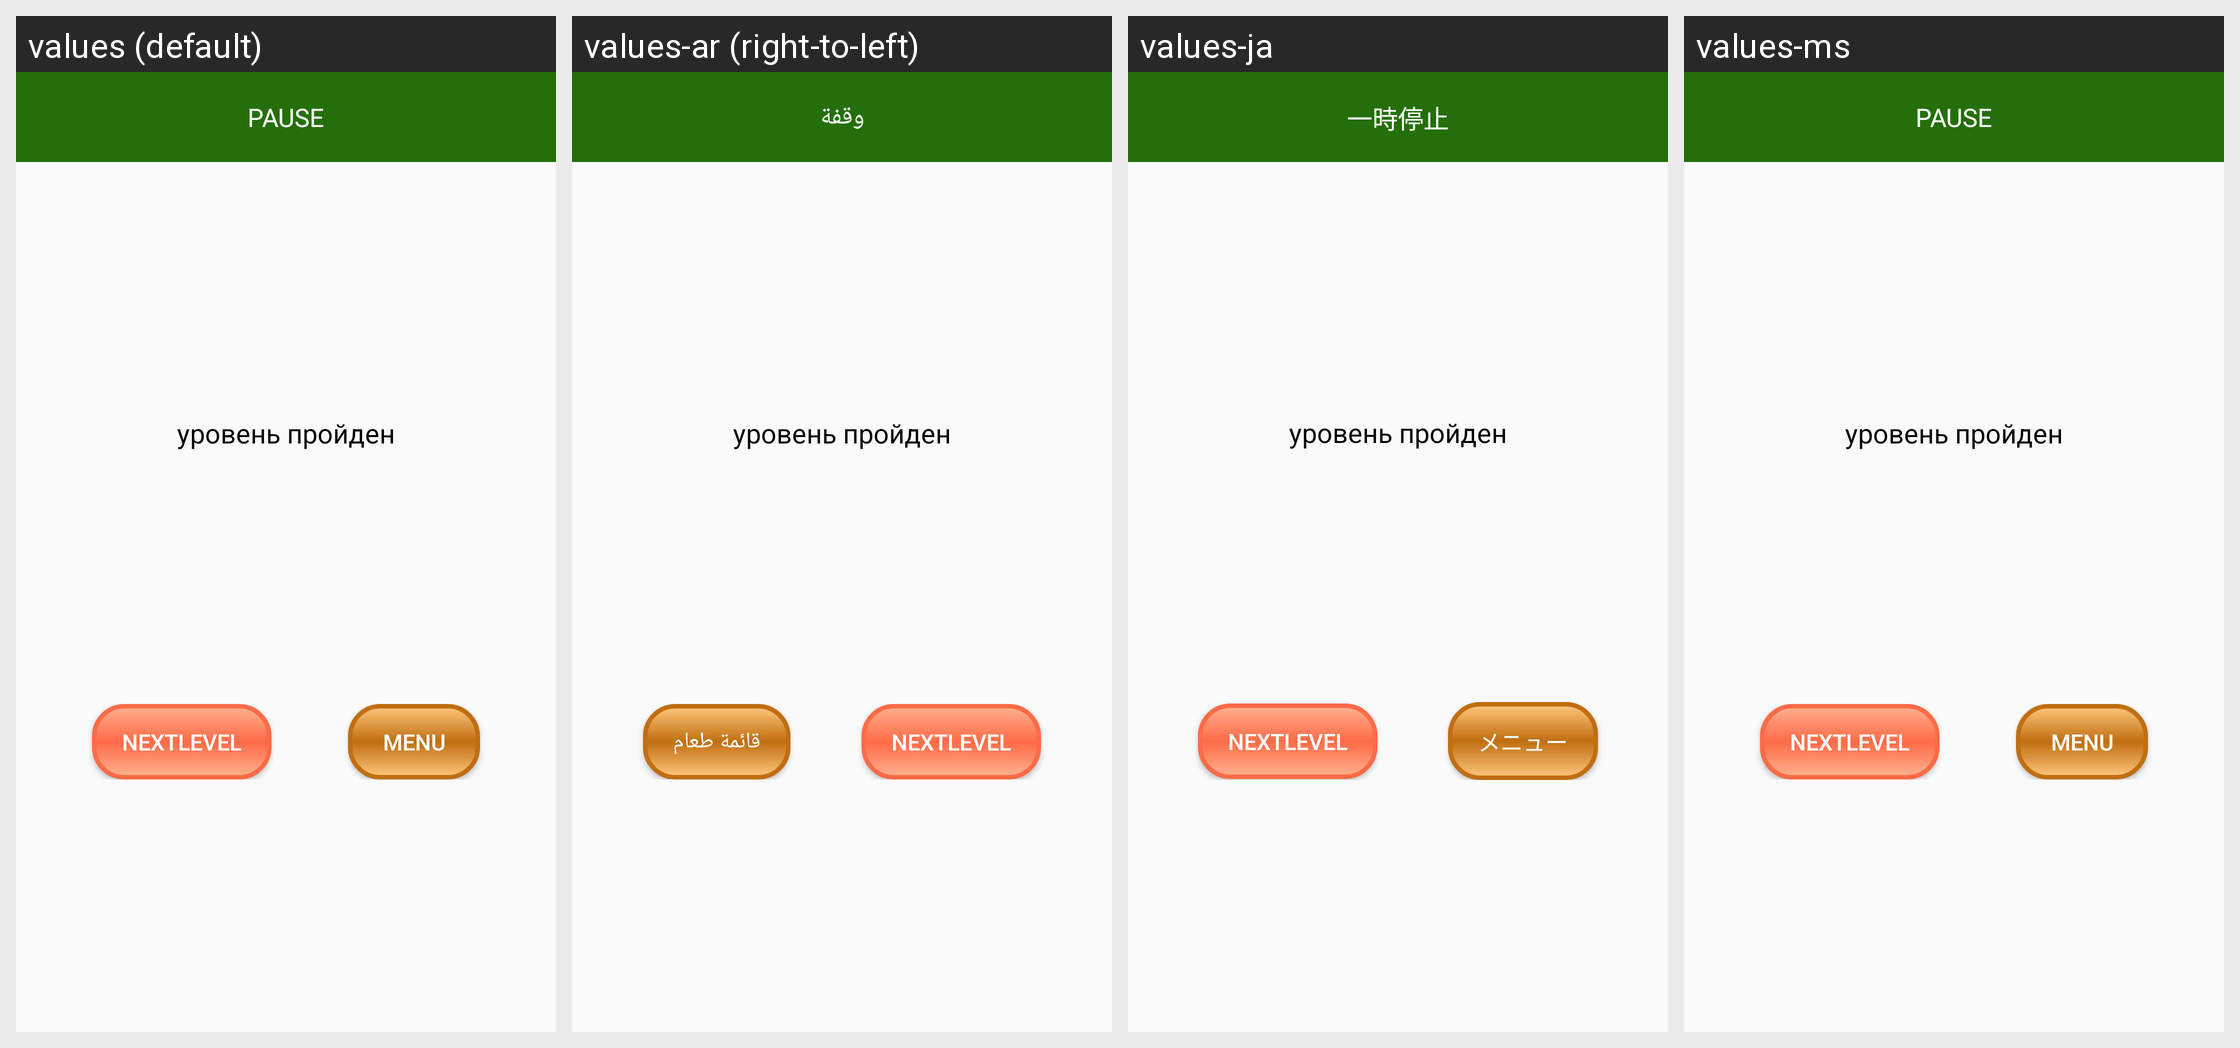

The Android screen below is rendered under several locales of the same app. Produce the string resources it draws, with the default and per-locale values.
Android screen res/layout/activity_complete_dialog.xml rendered under 4 locales, left to right: values (default), values-ar (right-to-left), values-ja, values-ms. Device: Nexus 5 (rendered at 1080×1920; each locale shown at half size, 540×960, under a caption strip naming it); theme AppTheme.
Other locales in the repository, not shown: values-de, values-es, values-fr, values-hi, values-it, values-pt, values-ru, values-zh.
Strings drawn on this screen, with the default value and each locale's value (text and hints the layout hard-codes appear in the picture but are not listed):

back_to_menu
  values: Menu
  values-ar: قائمة طعام
  values-ja: メニュー
  values-ms: Menu

pause
  values: PAUSE
  values-ar: وقفة
  values-ja: 一時停止
  values-ms: PAUSE
